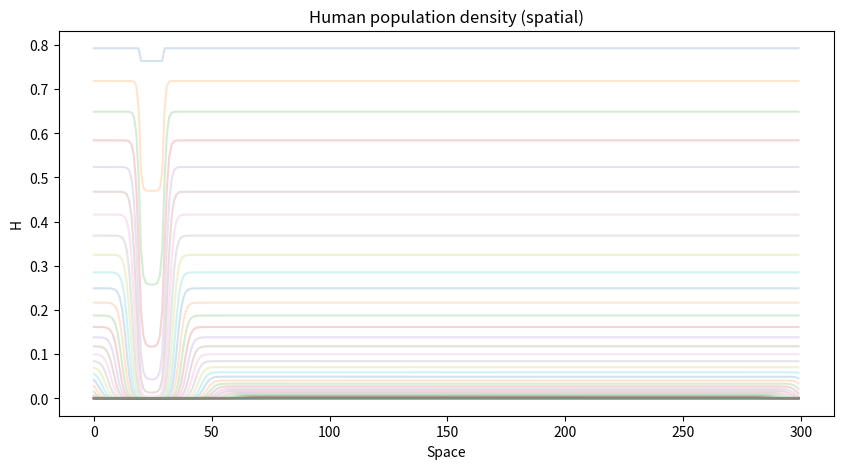
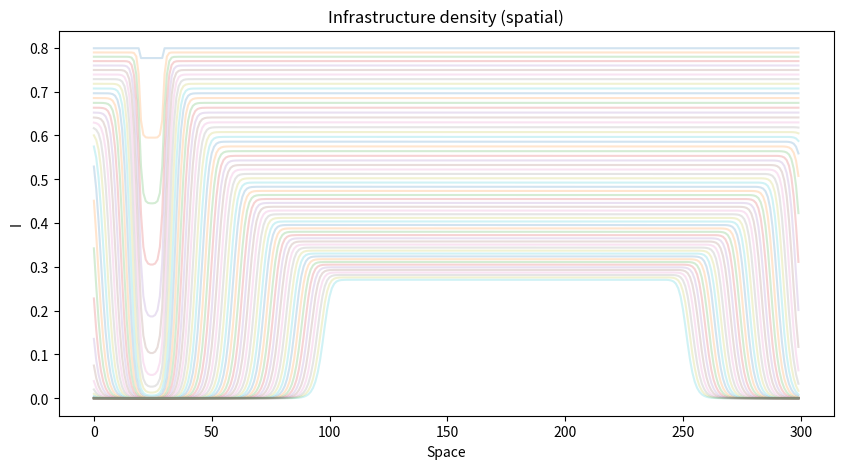
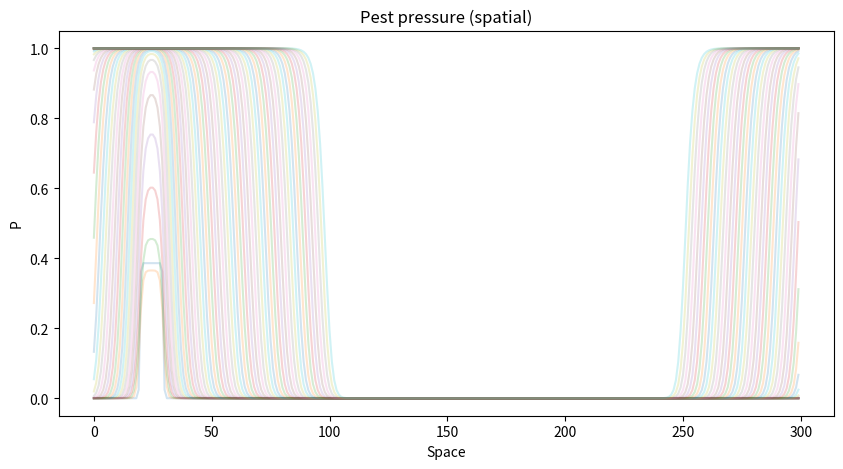

Write Python code to recreate these figures, in order.
import numpy as np
import matplotlib.pyplot as plt

N = 300
T = 600
dt = 0.1

# State variables
P = np.zeros(N)        # pests
H = np.ones(N) * 0.8   # humans
I = np.ones(N) * 0.8   # infrastructure

# initial pest seed
P[20:30] = 0.4

# diffusion
Dp = 0.6
Dh = 0.1
Di = 0.15

# parameters
r = 0.8

b = 0.02      # human recovery
alpha = 1.3   # suppression strength

d1 = 0.9      # pest impact on humans
d2 = 0.5      # infrastructure dependency

beta = 0.04   # infra build rate
gamma = 0.7   # pest damage to infra
delta = 0.02  # infra decay

def lap(z):
    return np.roll(z,1) + np.roll(z,-1) - 2*z

history_H = []
history_P = []
history_I = []

for t in range(T):

    C = H * I

    # pests
    dP = Dp * lap(P)
    dP += r * P * (1 - P) - alpha * C * P

    # humans
    dH = Dh * lap(H)
    dH += b * H * (1 - H) - d1 * P * H - d2 * (1 - I) * H

    # infrastructure
    dI = Di * lap(I)
    dI += beta * H * (1 - I) - gamma * P * I - delta * I

    P += dt * dP
    H += dt * dH
    I += dt * dI

    P = np.clip(P, 0, 1)
    H = np.clip(H, 0, 1)
    I = np.clip(I, 0, 1)

    if t % 10 == 0:
        history_H.append(H.copy())
        history_P.append(P.copy())
        history_I.append(I.copy())

# Plot human population evolution
plt.figure(figsize=(10,5))
for i, frame in enumerate(history_H):
    plt.plot(frame, alpha=0.2)
plt.title("Human population density (spatial)")
plt.xlabel("Space")
plt.ylabel("H")
plt.show()

# Plot infrastructure
plt.figure(figsize=(10,5))
for i, frame in enumerate(history_I):
    plt.plot(frame, alpha=0.2)
plt.title("Infrastructure density (spatial)")
plt.xlabel("Space")
plt.ylabel("I")
plt.show()

# Plot pests
plt.figure(figsize=(10,5))
for i, frame in enumerate(history_P):
    plt.plot(frame, alpha=0.2)
plt.title("Pest pressure (spatial)")
plt.xlabel("Space")
plt.ylabel("P")
plt.show()
